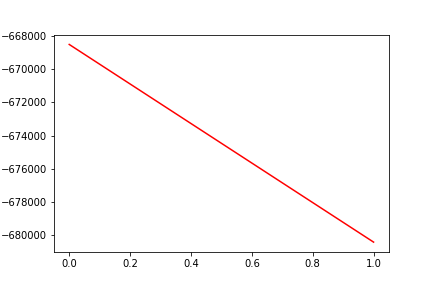

The table this chart was drawn from, first rows:
, date, assets
0, 0, -668494
1, 20170821, -680435
